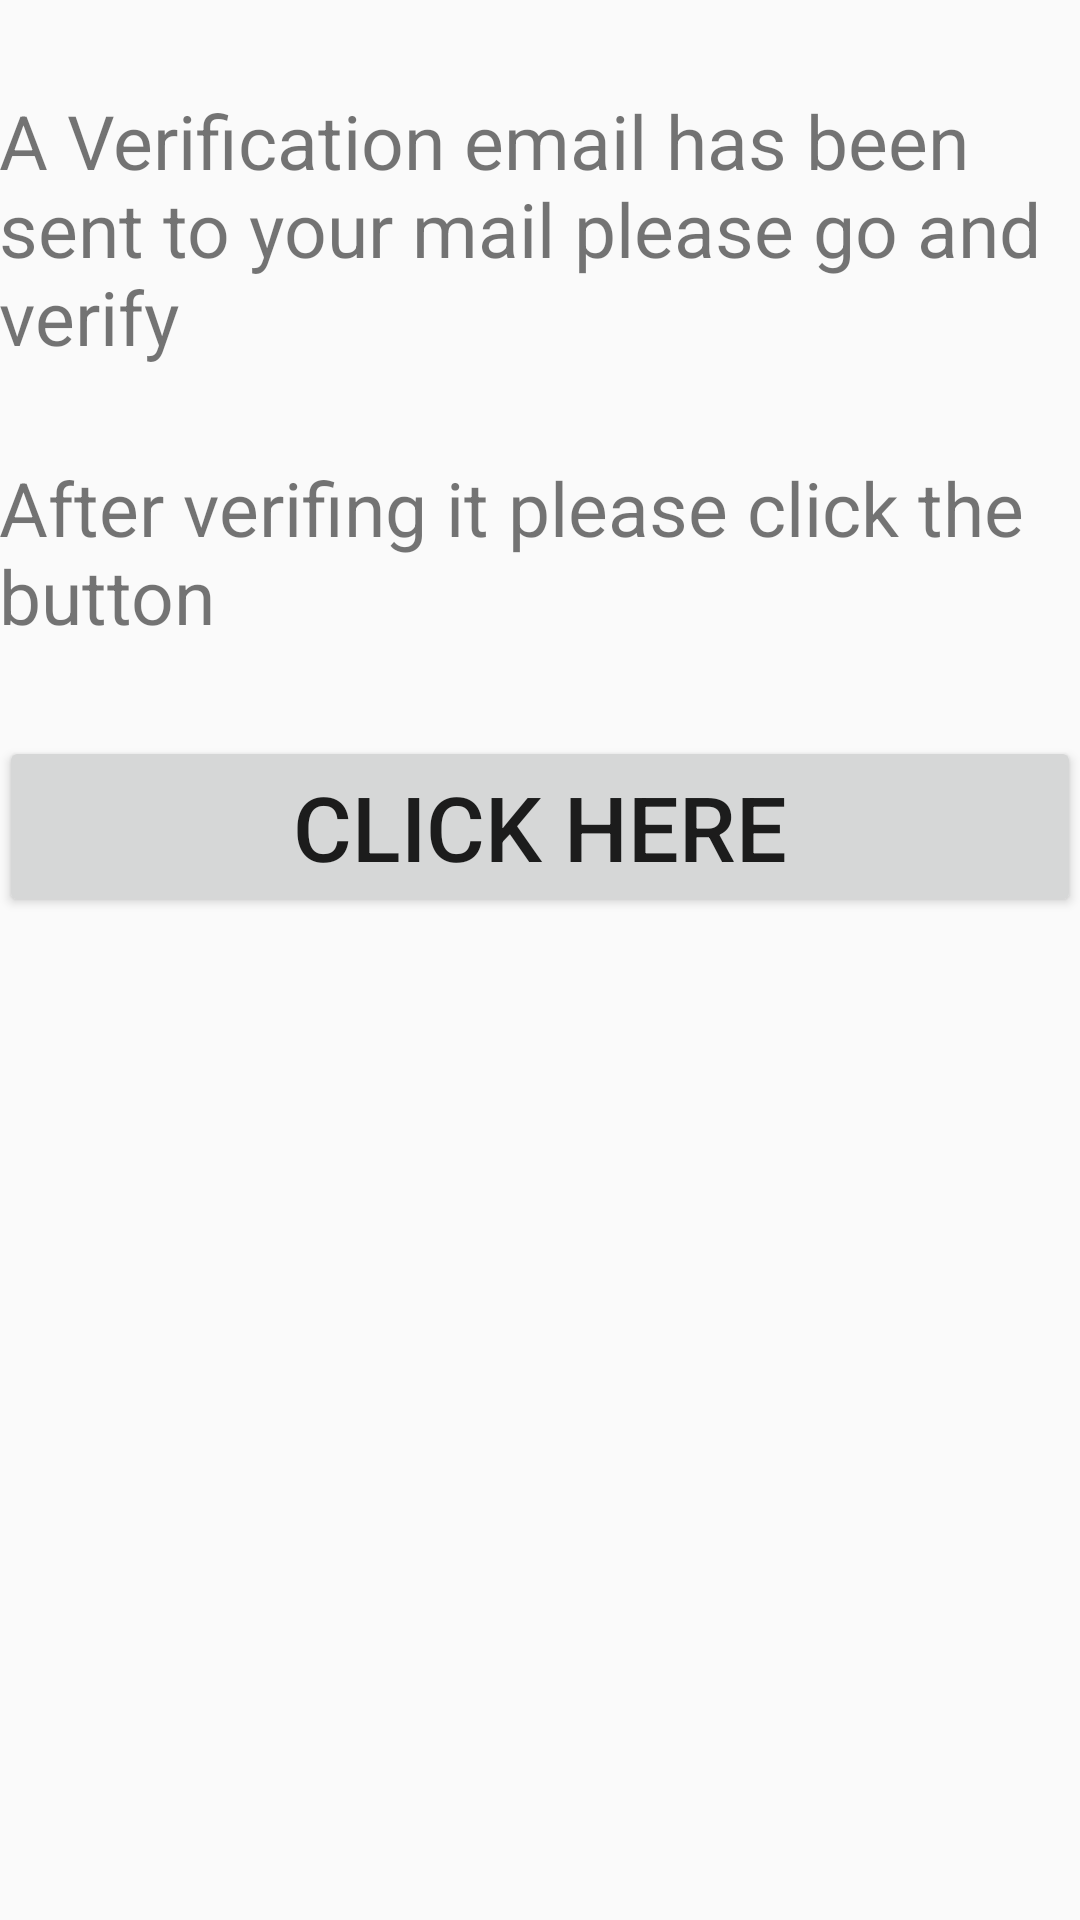

Produce the Android XML layout that renders to this screen, including the resource entries it uses.
<!-- AndroidManifest.xml: application theme AppTheme -->
<!-- res/layout/activity_emailcheck.xml -->
<?xml version="1.0" encoding="utf-8"?>
<LinearLayout xmlns:android="http://schemas.android.com/apk/res/android"
    xmlns:tools="http://schemas.android.com/tools"
    android:layout_width="match_parent"
    android:layout_height="match_parent"
    android:paddingBottom="@dimen/activity_vertical_margin"
    android:paddingLeft="@dimen/activity_horizontal_margin"
    android:paddingRight="@dimen/activity_horizontal_margin"
    android:paddingTop="@dimen/activity_vertical_margin"
    android:orientation="vertical"
    tools:context="duobroscreations.klufn.activity.Emailcheck">
    <TextView
        android:layout_width="match_parent"
        android:layout_height="wrap_content"
        android:layout_marginTop="30dp"
        android:text="A Verification email has been sent to your mail please go and verify"
        android:textSize="25dp"/>
    <TextView
        android:layout_width="match_parent"
        android:layout_height="wrap_content"
        android:layout_marginTop="30dp"
        android:text="After verifing it please click the button "
        android:textSize="25dp"/>
    <Button
        android:layout_width="match_parent"
        android:layout_height="wrap_content"
        android:layout_marginTop="30dp"
        android:text="Click here"
        android:textSize="30dp"
        android:onClick="verify"
        android:id="@+id/verify"
        />
</LinearLayout>
<!-- resources referenced by this layout -->
<resources>
  <style name="AppTheme" parent="Theme.AppCompat.Light.DarkActionBar">
          
          <item name="colorPrimary">@color/colorPrimary</item>
          <item name="colorPrimaryDark">@color/colorPrimaryDark</item>
          <item name="colorAccent">@color/colorAccent</item>
      </style>
  <color name="colorPrimary">#911b25</color>
  <color name="colorPrimaryDark">#911b00</color>
  <color name="colorAccent">#911b18</color>
</resources>
